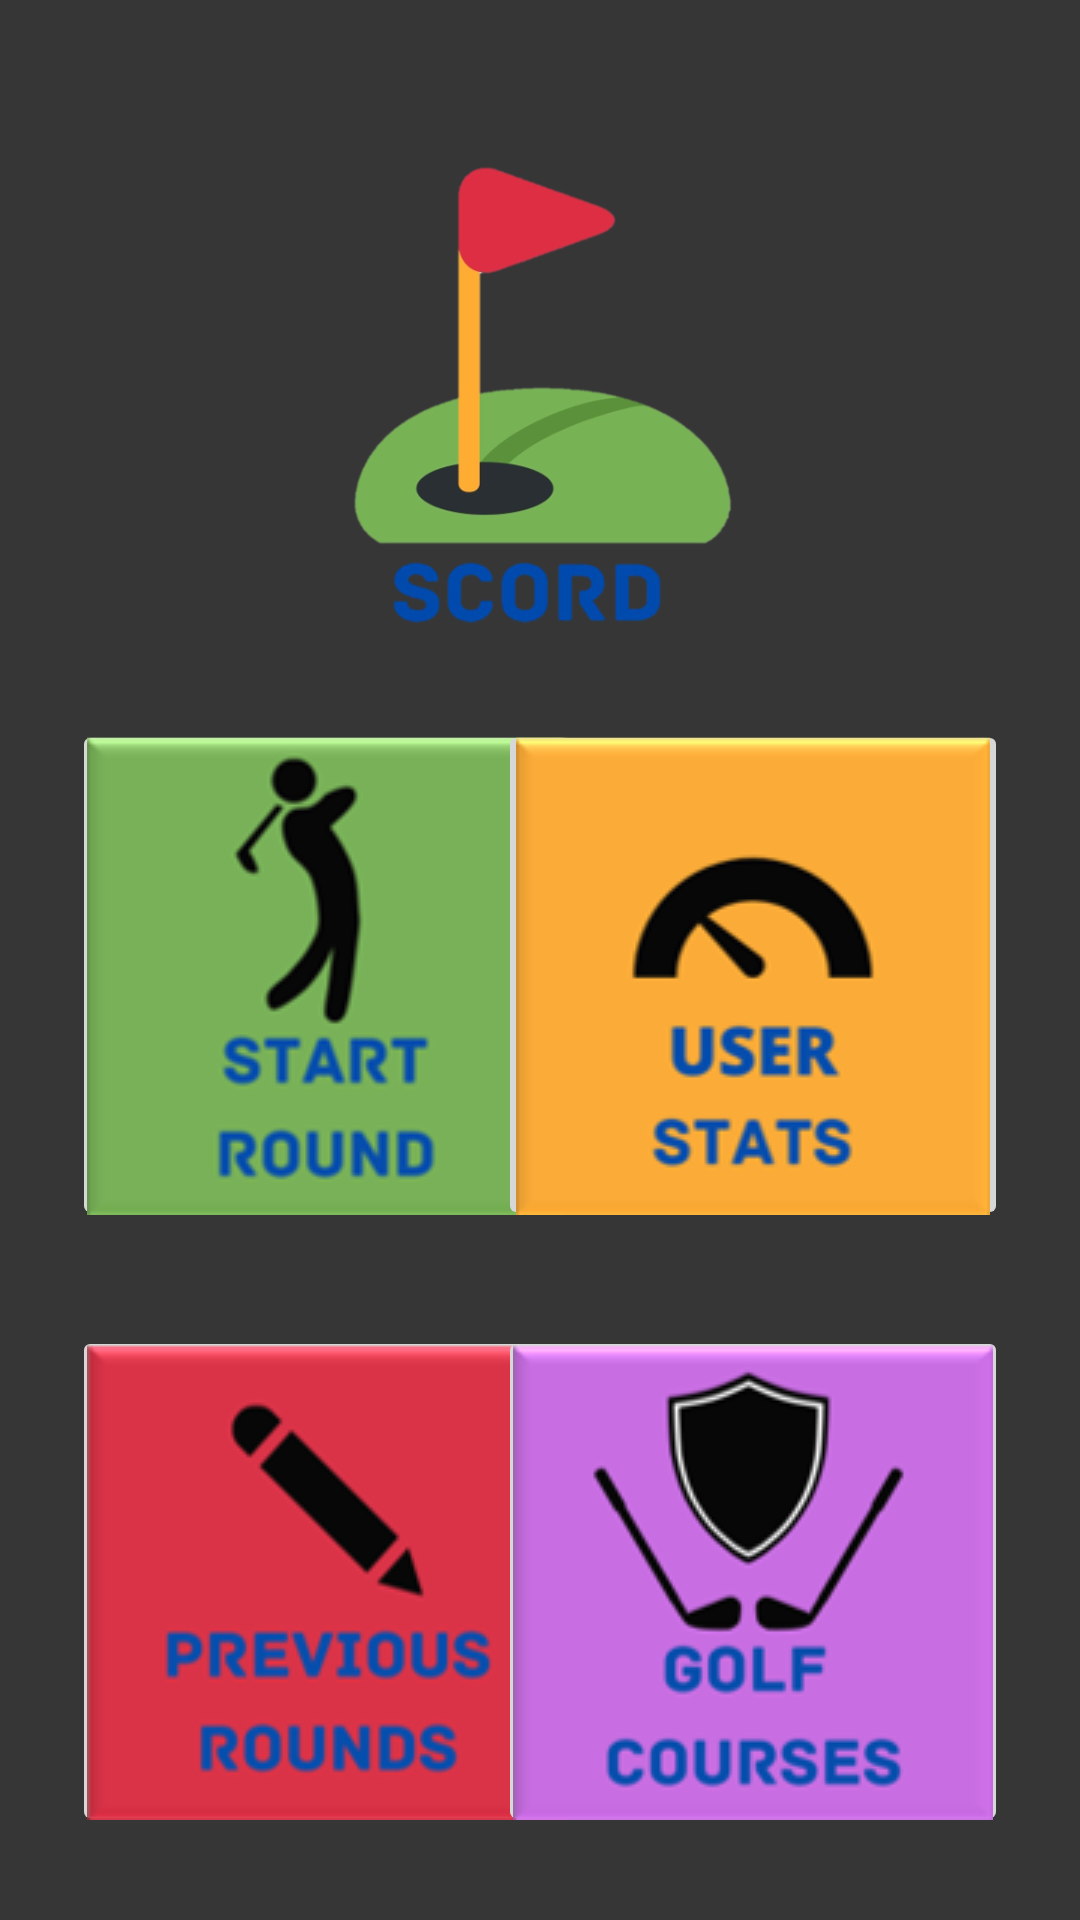

Write the Android layout XML for this screen, with the resource values it uses.
<!-- AndroidManifest.xml: application theme AppTheme -->
<!-- res/layout/activity_menu.xml -->
<?xml version="1.0" encoding="utf-8"?>
<androidx.constraintlayout.widget.ConstraintLayout xmlns:android="http://schemas.android.com/apk/res/android"
    xmlns:app="http://schemas.android.com/apk/res-auto"
    xmlns:tools="http://schemas.android.com/tools"
    android:layout_width="match_parent"
    android:layout_height="match_parent"
    android:background="#363637"
    tools:context=".MenuActivity">


    <ImageView
        android:id="@+id/imageView6"
        android:layout_width="319dp"
        android:layout_height="224dp"
        android:layout_marginTop="16dp"
        app:layout_constraintEnd_toEndOf="parent"
        app:layout_constraintStart_toStartOf="parent"
        app:layout_constraintTop_toTopOf="parent"
        app:srcCompat="@drawable/scord_logo_no_bck" />

    <ImageButton
        android:id="@+id/imageButtonStartRound"
        android:layout_width="170dp"
        android:layout_height="170dp"
        android:layout_marginStart="24dp"
        android:layout_marginLeft="24dp"
        app:layout_constraintStart_toStartOf="parent"
        app:layout_constraintTop_toBottomOf="@+id/imageView6"
        app:srcCompat="@drawable/start_round" />

    <ImageButton
        android:id="@+id/imageButtonUserStats"
        android:layout_width="170dp"
        android:layout_height="170dp"
        android:layout_marginEnd="24dp"
        android:layout_marginRight="24dp"
        app:layout_constraintEnd_toEndOf="parent"
        app:layout_constraintTop_toBottomOf="@+id/imageView6"
        app:srcCompat="@drawable/user_stats" />

    <ImageButton
        android:id="@+id/imageButtonPreviousRounds"
        android:layout_width="170dp"
        android:layout_height="170dp"
        android:layout_marginStart="24dp"
        android:layout_marginLeft="24dp"
        android:layout_marginTop="32dp"
        app:layout_constraintStart_toStartOf="parent"
        app:layout_constraintTop_toBottomOf="@+id/imageButtonStartRound"
        app:srcCompat="@drawable/previous_roundspng" />

    <ImageButton
        android:id="@+id/imageButtonGolfCourses"
        android:layout_width="170dp"
        android:layout_height="170dp"
        android:layout_marginTop="32dp"
        android:layout_marginEnd="24dp"
        android:layout_marginRight="24dp"
        app:layout_constraintEnd_toEndOf="parent"
        app:layout_constraintTop_toBottomOf="@+id/imageButtonUserStats"
        app:srcCompat="@drawable/golf_courses" />


</androidx.constraintlayout.widget.ConstraintLayout>
<!-- resources referenced by this layout -->
<resources>
  <!-- drawable golf_courses: png bitmap (drawable-v24, 13133 bytes) -->
  <!-- drawable previous_roundspng: png bitmap (drawable-v24, 10152 bytes) -->
  <!-- drawable scord_logo_no_bck: png bitmap (drawable, 67858 bytes) -->
  <!-- drawable start_round: png bitmap (drawable-v24, 9872 bytes) -->
  <!-- drawable user_stats: png bitmap (drawable-v24, 9041 bytes) -->
  <style name="AppTheme" parent="Theme.AppCompat.Light.DarkActionBar">
          
          <item name="colorPrimary">@color/colorPrimary</item>
          <item name="colorPrimaryDark">@color/colorPrimaryDark</item>
          <item name="colorAccent">@color/colorAccent</item>
      </style>
  <!-- not gathered from this repository: default colours our renderer supplied (Android Studio template values) -->
  <color name="colorPrimary">#FF6200EE</color>
  <color name="colorPrimaryDark">#FF3700B3</color>
  <color name="colorAccent">#FF03DAC5</color>
</resources>
